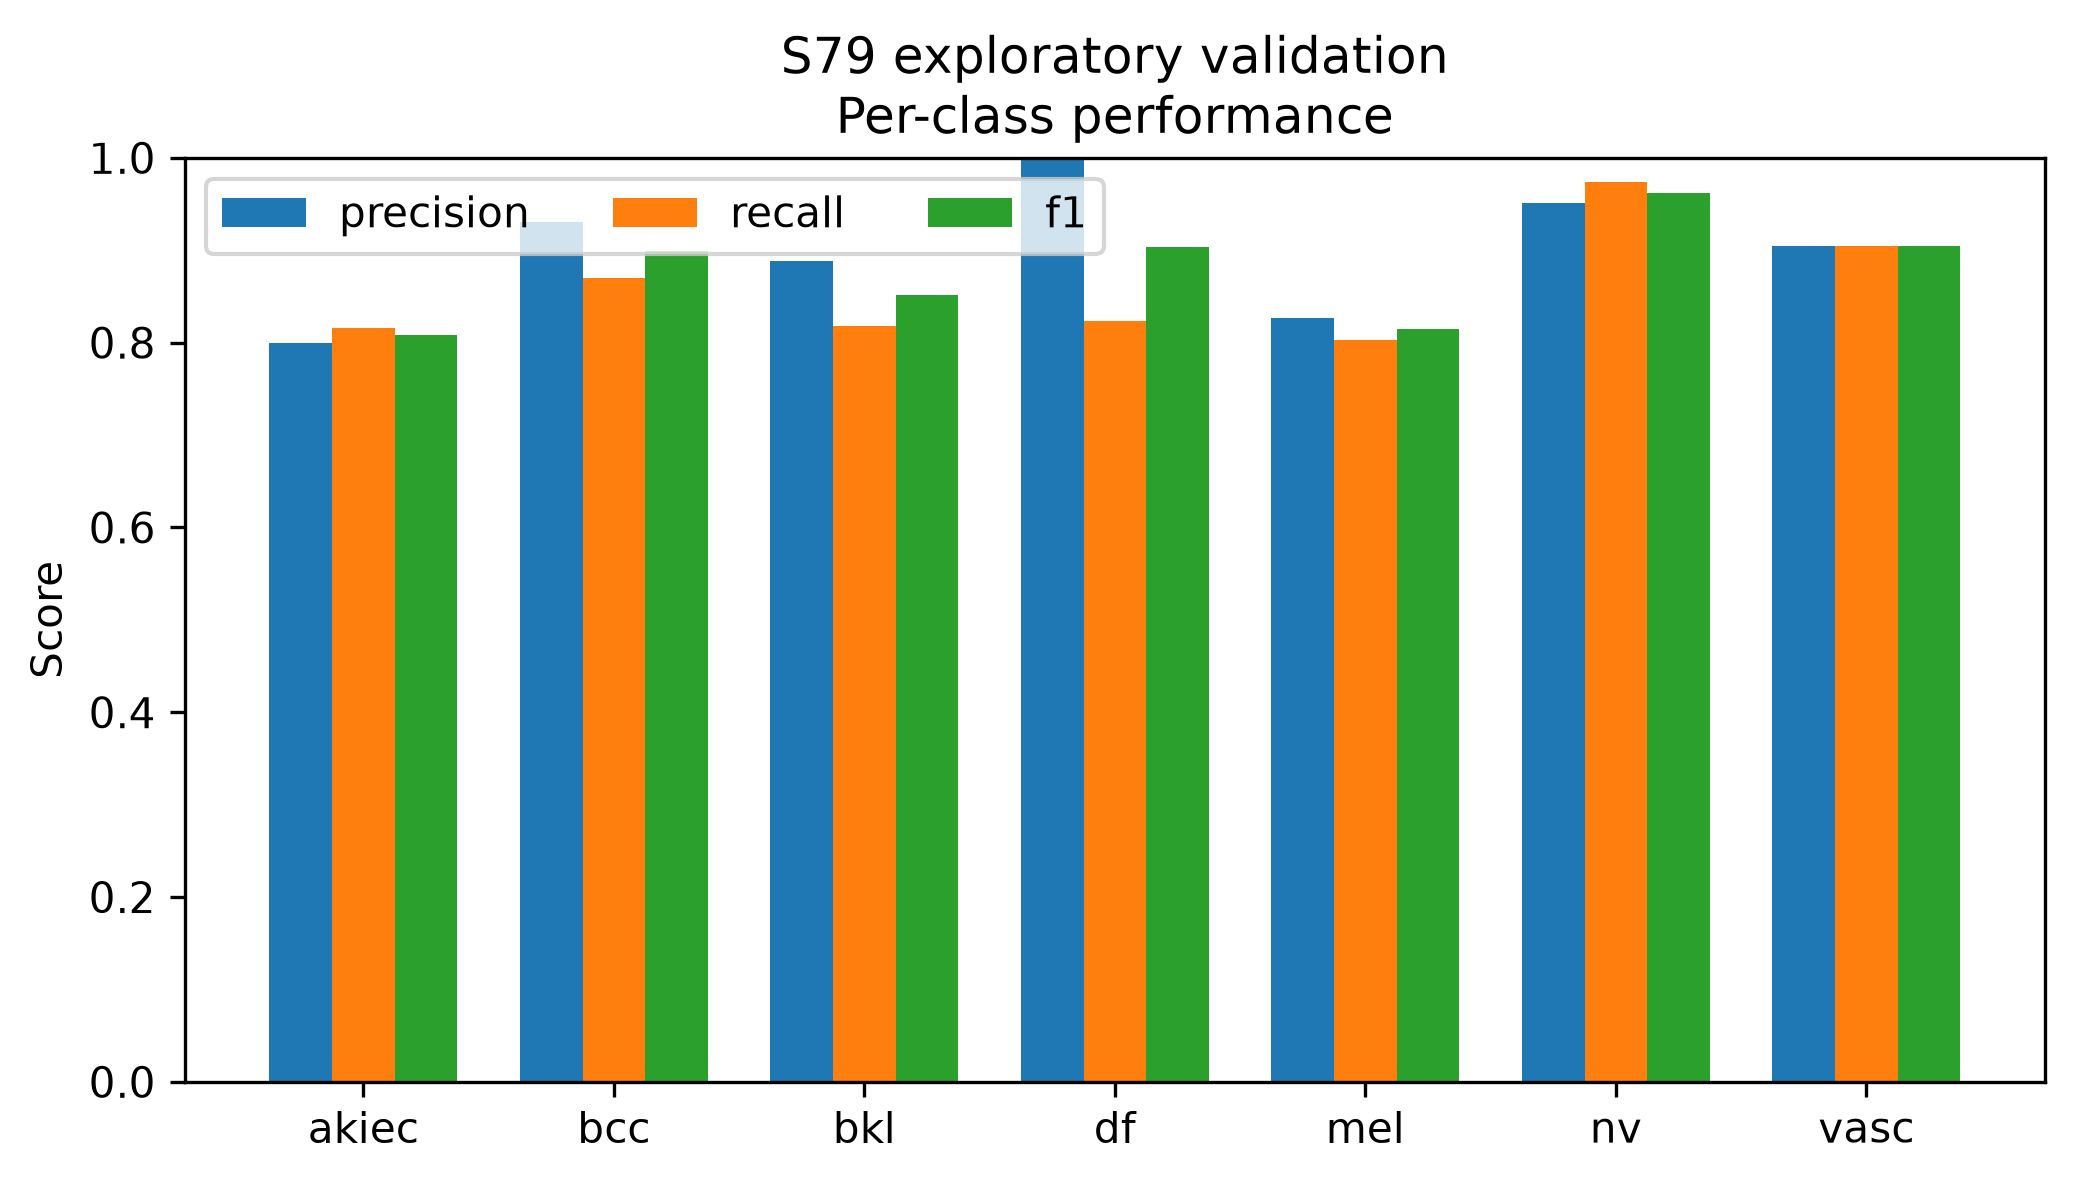

The table this chart was drawn from, first rows:
class, precision, recall, f1, support
akiec, 0.8, 0.8163, 0.8081, 49
bcc, 0.9306, 0.8701, 0.8993, 77
bkl, 0.8882, 0.8182, 0.8517, 165
df, 1.0, 0.8235, 0.9032, 17
mel, 0.8272, 0.8024, 0.8146, 167
nv, 0.9506, 0.9742, 0.9622, 1007
vasc, 0.9048, 0.9048, 0.9048, 21
